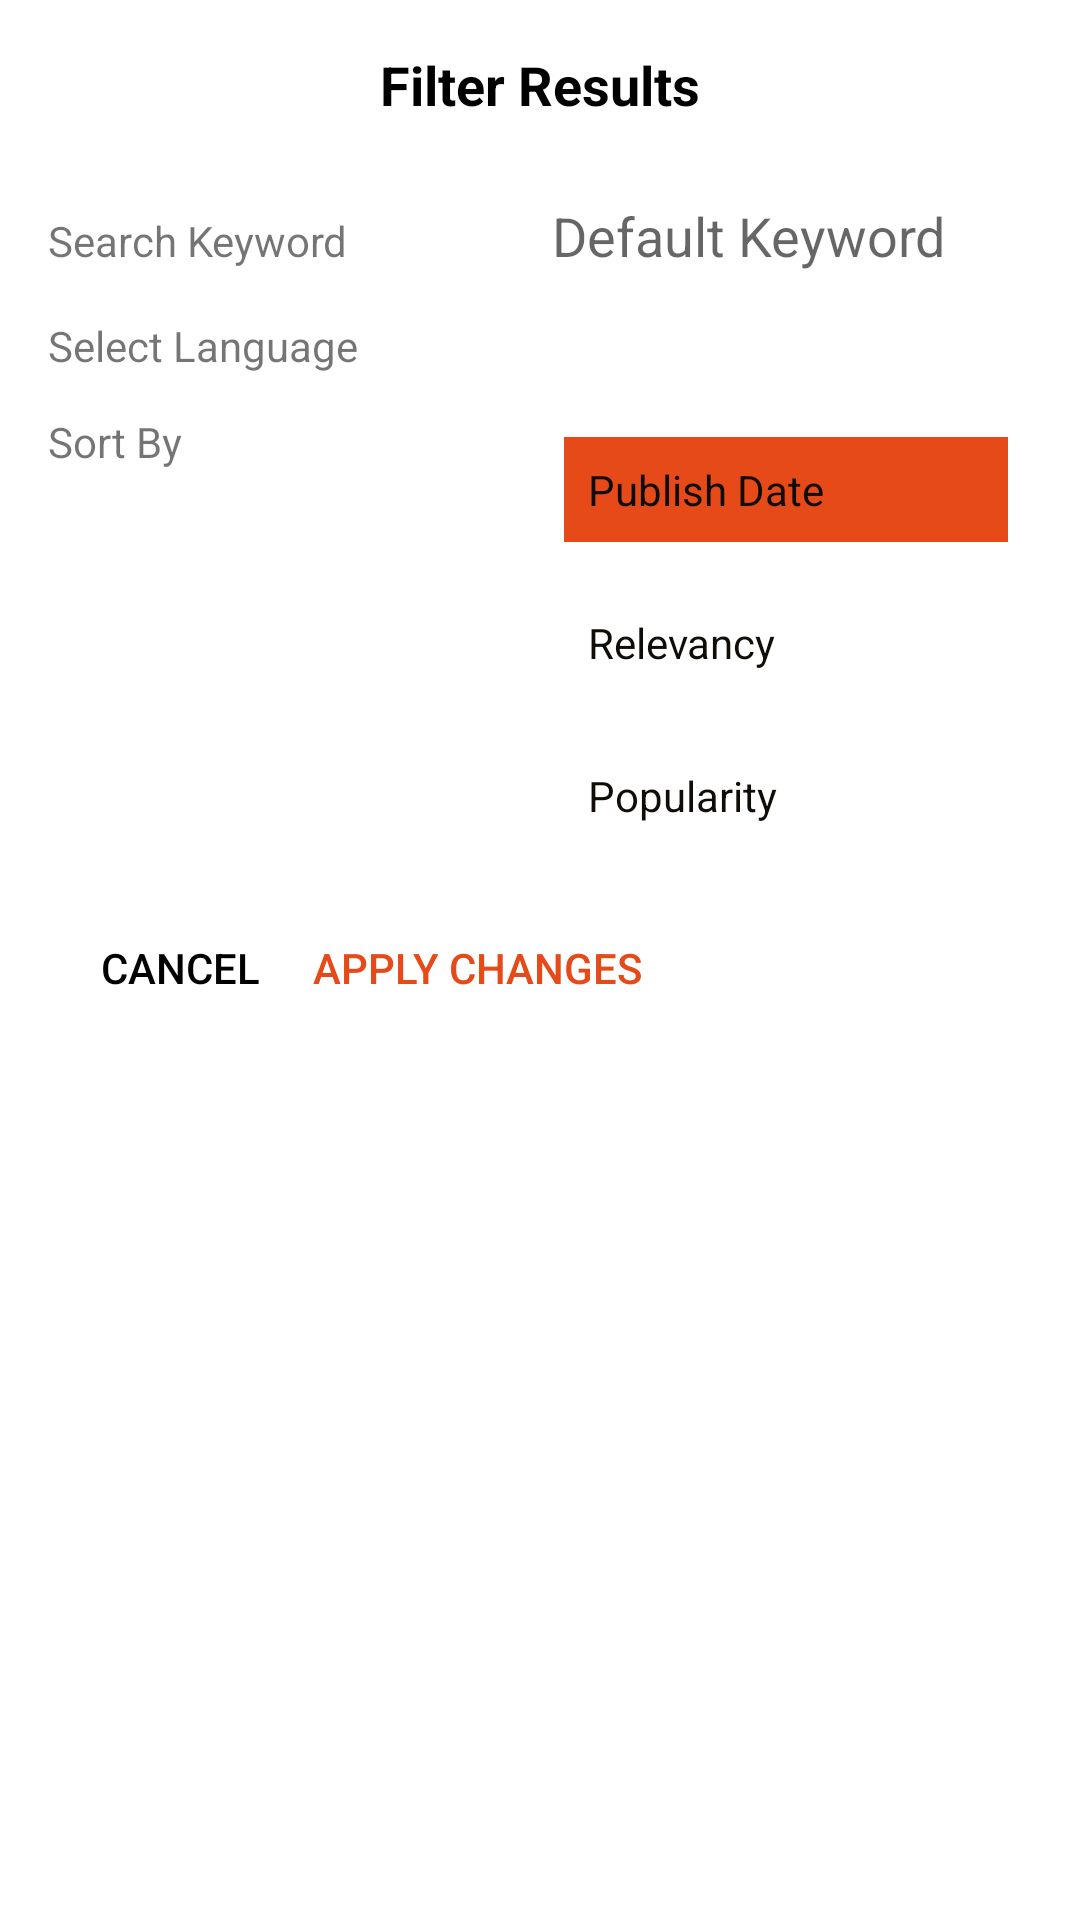

The Android layout XML behind this screen, and the referenced resources:
<!-- AndroidManifest.xml: application theme AppTheme -->
<!-- res/layout/filter_result_dialog.xml -->
<ScrollView xmlns:android="http://schemas.android.com/apk/res/android"
    android:layout_width="match_parent"
    android:layout_height="match_parent"
   >
    <LinearLayout
        android:layout_width="match_parent"
        android:layout_height="match_parent"
        android:padding="@dimen/vertical_spacing"
        android:orientation="vertical"
        android:minWidth="600dp"
        android:focusable="true"
        android:focusableInTouchMode="true"
        >
        <TextView
            android:layout_width="wrap_content"
            android:layout_height="wrap_content"
            android:text="@string/action_filter"
            android:layout_gravity="center_horizontal"
            android:textSize="18sp"
            android:textStyle="bold"
            android:layout_marginBottom="@dimen/vertical_spacing"
            android:textColor="@color/black"/>

        <LinearLayout
            android:layout_width="match_parent"
            android:layout_height="wrap_content"
            android:orientation="horizontal"
            android:weightSum="2">
            <TextView
                android:layout_width="0dip"
                android:layout_height="wrap_content"
                android:text="@string/search_keyword"
                android:layout_weight="1"/>
            <EditText
                android:id="@+id/keyword_input"
                android:layout_width="0dip"
                android:layout_height="wrap_content"
                android:layout_weight="1"
                android:hint="@string/hint_default_keyword"
                android:textColor="@color/black"
                />
        </LinearLayout>
        <LinearLayout
            android:layout_width="match_parent"
            android:layout_height="wrap_content"
            android:orientation="horizontal"
            android:weightSum="2"
            android:layout_marginTop="@dimen/half_vertical_spacing">
            <TextView
                android:layout_width="0dip"
                android:layout_height="wrap_content"
                android:text="@string/select_language"
                android:layout_weight="1"/>
            <Spinner
                android:id="@+id/language_spinner"
                android:layout_width="0dip"
                android:layout_height="wrap_content"
                android:layout_weight="1"
                />
        </LinearLayout>
        <LinearLayout
            android:layout_width="match_parent"
            android:layout_height="wrap_content"
            android:orientation="horizontal"
            android:weightSum="2"
            android:layout_marginTop="@dimen/half_vertical_spacing">
            <TextView
                android:layout_width="0dip"
                android:layout_height="wrap_content"
                android:text="@string/sory_by"
                android:layout_weight="1"/>
            <RadioGroup
                android:id="@+id/filter_group"
                android:layout_width="0dip"
                android:layout_height="wrap_content"
                android:orientation="vertical"
                android:layout_weight="1">

                <RadioButton
                    android:id="@+id/btn_published_date"
                    android:layout_width="match_parent"
                    android:layout_height="wrap_content"
                    style="@style/RadioButton"
                    android:text="@string/radio_btn_published_at"
                    android:checked="true" />

                <RadioButton
                    android:id="@+id/btn_relevancy"
                    android:layout_width="match_parent"
                    android:layout_height="wrap_content"
                    style="@style/RadioButton"
                    android:text="@string/radio_btn_relevancy" />

                <RadioButton
                    android:id="@+id/btn_popularity"
                    android:layout_width="match_parent"
                    android:layout_height="wrap_content"
                    style="@style/RadioButton"
                    android:text="@string/radio_btn_popularity" />
            </RadioGroup>
        </LinearLayout>
        <LinearLayout
            android:layout_width="match_parent"
            android:layout_height="wrap_content"
            android:orientation="horizontal"
            android:gravity="left"
            android:layout_marginTop="@dimen/half_vertical_spacing">
            <Button
                android:id="@+id/btn_cancel"
                android:layout_width="wrap_content"
                android:layout_height="wrap_content"
                android:background="?android:attr/selectableItemBackground"
                android:text="@string/dialog_btn_cancel"
                android:textColor="@color/black"/>
            <Button
                android:id="@+id/btn_apply"
                android:layout_width="wrap_content"
                android:layout_height="wrap_content"
                android:background="?android:attr/selectableItemBackground"
                android:text="@string/dialog_btn_apply"
                android:textColor="@color/theme_primary"/>
        </LinearLayout>

    </LinearLayout>
</ScrollView>
<!-- resources referenced by this layout -->
<resources>
  <color name="black">#000000</color>
  <color name="theme_primary">#E64A19</color>
  <dimen name="half_vertical_spacing">8dp</dimen>
  <dimen name="vertical_spacing">16dp</dimen>
  <string name="action_filter">Filter Results</string>
  <string name="dialog_btn_apply">Apply Changes</string>
  <string name="dialog_btn_cancel">Cancel</string>
  <string name="hint_default_keyword">Default Keyword</string>
  <string name="radio_btn_popularity">Popularity</string>
  <string name="radio_btn_published_at">Publish Date</string>
  <string name="radio_btn_relevancy">Relevancy</string>
  <string name="search_keyword">Search Keyword</string>
  <string name="select_language">Select Language</string>
  <string name="sory_by">Sort By</string>
  <style name="RadioButton">
          <item name="android:button">@null</item>
          <item name="android:background">@drawable/bg_toggle_checked</item>
          <item name="android:textColor">@color/smokyBlack</item>
          <item name="android:gravity">left</item>
          <item name="android:padding">8dp</item>
          <item name="android:layout_margin">8dp</item>
      </style>
  <style name="AppTheme" parent="Theme.AppCompat.Light.NoActionBar">
          
          <item name="colorPrimary">@color/theme_primary</item>
          <item name="colorPrimaryDark">@color/theme_primary_dark</item>
          <item name="colorAccent">@color/black</item>
          <item name="android:windowBackground">@color/white</item>
          <item name="android:textColorPrimary">@color/white</item>
          <item name="actionMenuTextColor">@color/white</item>
          <item name="android:textColorSecondary">@color/white</item>
          <item name="android:windowNoTitle">true</item>
          <item name="windowActionBar">false</item>
      </style>
  <!-- drawable bg_toggle_checked (drawable) -->
  <?xml version="1.0" encoding="utf-8"?>
  <selector xmlns:android="http://schemas.android.com/apk/res/android">
      <item android:drawable="@color/theme_primary" android:state_checked="true" />
      <item android:drawable="@android:color/transparent" />
  </selector>
  <color name="smokyBlack">#100c08</color>
  <color name="theme_primary_dark">#D84315</color>
  <color name="white">#FFFFFF</color>
</resources>
